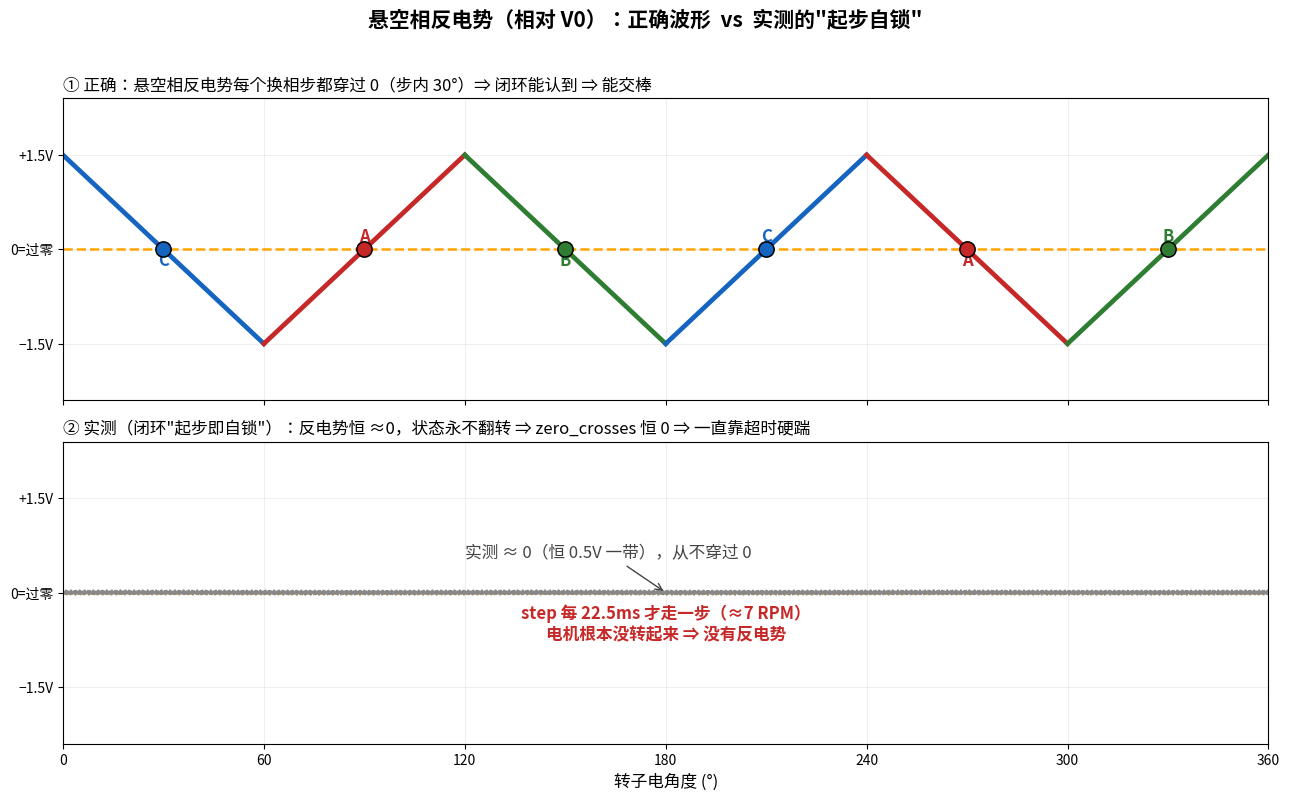

Here is the Python script that generated this plot:
import numpy as np, matplotlib
matplotlib.use('Agg')
import matplotlib.pyplot as plt
from matplotlib import font_manager
fpp='/usr/share/fonts/opentype/noto/NotoSansCJK-Regular.ttc'
font_manager.fontManager.addfont(fpp)
plt.rcParams['font.family']=font_manager.FontProperties(fname=fpp).get_name()
plt.rcParams['axes.unicode_minus']=False

Udc=12.0; B=1.5
CX=np.array([0,30,150,180,210,330,360],float); CY=np.array([0,1,1,0,-1,-1,0],float)
def W(u): return np.interp(np.asarray(u,float)%360.0,CX,CY)
PHI={'A':90.0,'B':330.0,'C':210.0}
FLOAT={1:'C',2:'A',3:'B',4:'C',5:'A',6:'B'}
COL={'A':'#c62828','B':'#2e7d32','C':'#1565c0'}

fig,ax=plt.subplots(2,1,figsize=(13,8.2),sharex=True)
fig.suptitle('悬空相反电势（相对 V0）：正确波形  vs  实测的"起步自锁"',
             fontsize=15,fontweight='bold',y=0.97)

# 上：正确
for s in range(1,7):
    a0=(s-1)*60.0; x=np.linspace(a0,a0+60,4000); f=FLOAT[s]
    d=B*W(x-PHI[f]); ax[0].plot(x,d,color=COL[f],lw=3.4)
    sg=np.sign(d); sg[sg==0]=1
    for i in np.where(np.diff(sg)!=0)[0]:
        ax[0].plot(x[i],0,marker='o',ms=11,color=COL[f],mec='k',mew=1.1,zorder=8)
    ax[0].text(a0+30, 0.12 if d[len(d)//2]>0 else -0.26, f, color=COL[f],
               ha='center', fontsize=12, fontweight='bold')
ax[0].axhline(0,color='orange',lw=1.8,ls='--')
ax[0].set_ylim(-B*1.6,B*1.6); ax[0].set_yticks([-B,0,B])
ax[0].set_yticklabels([f'−{B}V','0=过零',f'+{B}V'])
ax[0].set_title('① 正确：悬空相反电势每个换相步都穿过 0（步内 30°）⇒ 闭环能认到 ⇒ 能交棒',
                fontsize=12,loc='left')
ax[0].grid(alpha=0.2)

# 下：自锁（实测）
x=np.linspace(0,360,3000)
ax[1].axhline(0,color='orange',lw=1.8,ls='--')
noise=0.02*np.sin(x*40)+0.015*np.cos(x*97)   # 实测那点抖动 → 画成极小噪声
ax[1].plot(x,noise,color='#888888',lw=1.6)
ax[1].annotate('实测 ≈ 0（恒 0.5V 一带），从不穿过 0',
               xy=(180,0), xytext=(120,0.55), fontsize=12, color='#444',
               arrowprops=dict(arrowstyle='->',color='#444'))
ax[1].text(180,-0.75,'step 每 22.5ms 才走一步（≈7 RPM）\n电机根本没转起来 ⇒ 没有反电势',
           ha='center',fontsize=12,color='#c62828',fontweight='bold')
ax[1].set_ylim(-B*1.6,B*1.6); ax[1].set_yticks([-B,0,B])
ax[1].set_yticklabels([f'−{B}V','0=过零',f'+{B}V'])
ax[1].set_xlim(0,360); ax[1].set_xticks(range(0,361,60))
ax[1].set_xlabel('转子电角度 (°)',fontsize=12)
ax[1].set_title('② 实测（闭环"起步即自锁"）：反电势恒 ≈0，状态永不翻转 ⇒ zero_crosses 恒 0 ⇒ 一直靠超时硬踹',
                fontsize=12,loc='left')
ax[1].grid(alpha=0.2)

plt.tight_layout(rect=[0,0,1,0.95])
plt.savefig('zc_compare.png',dpi=125,bbox_inches='tight')
print('OK')
